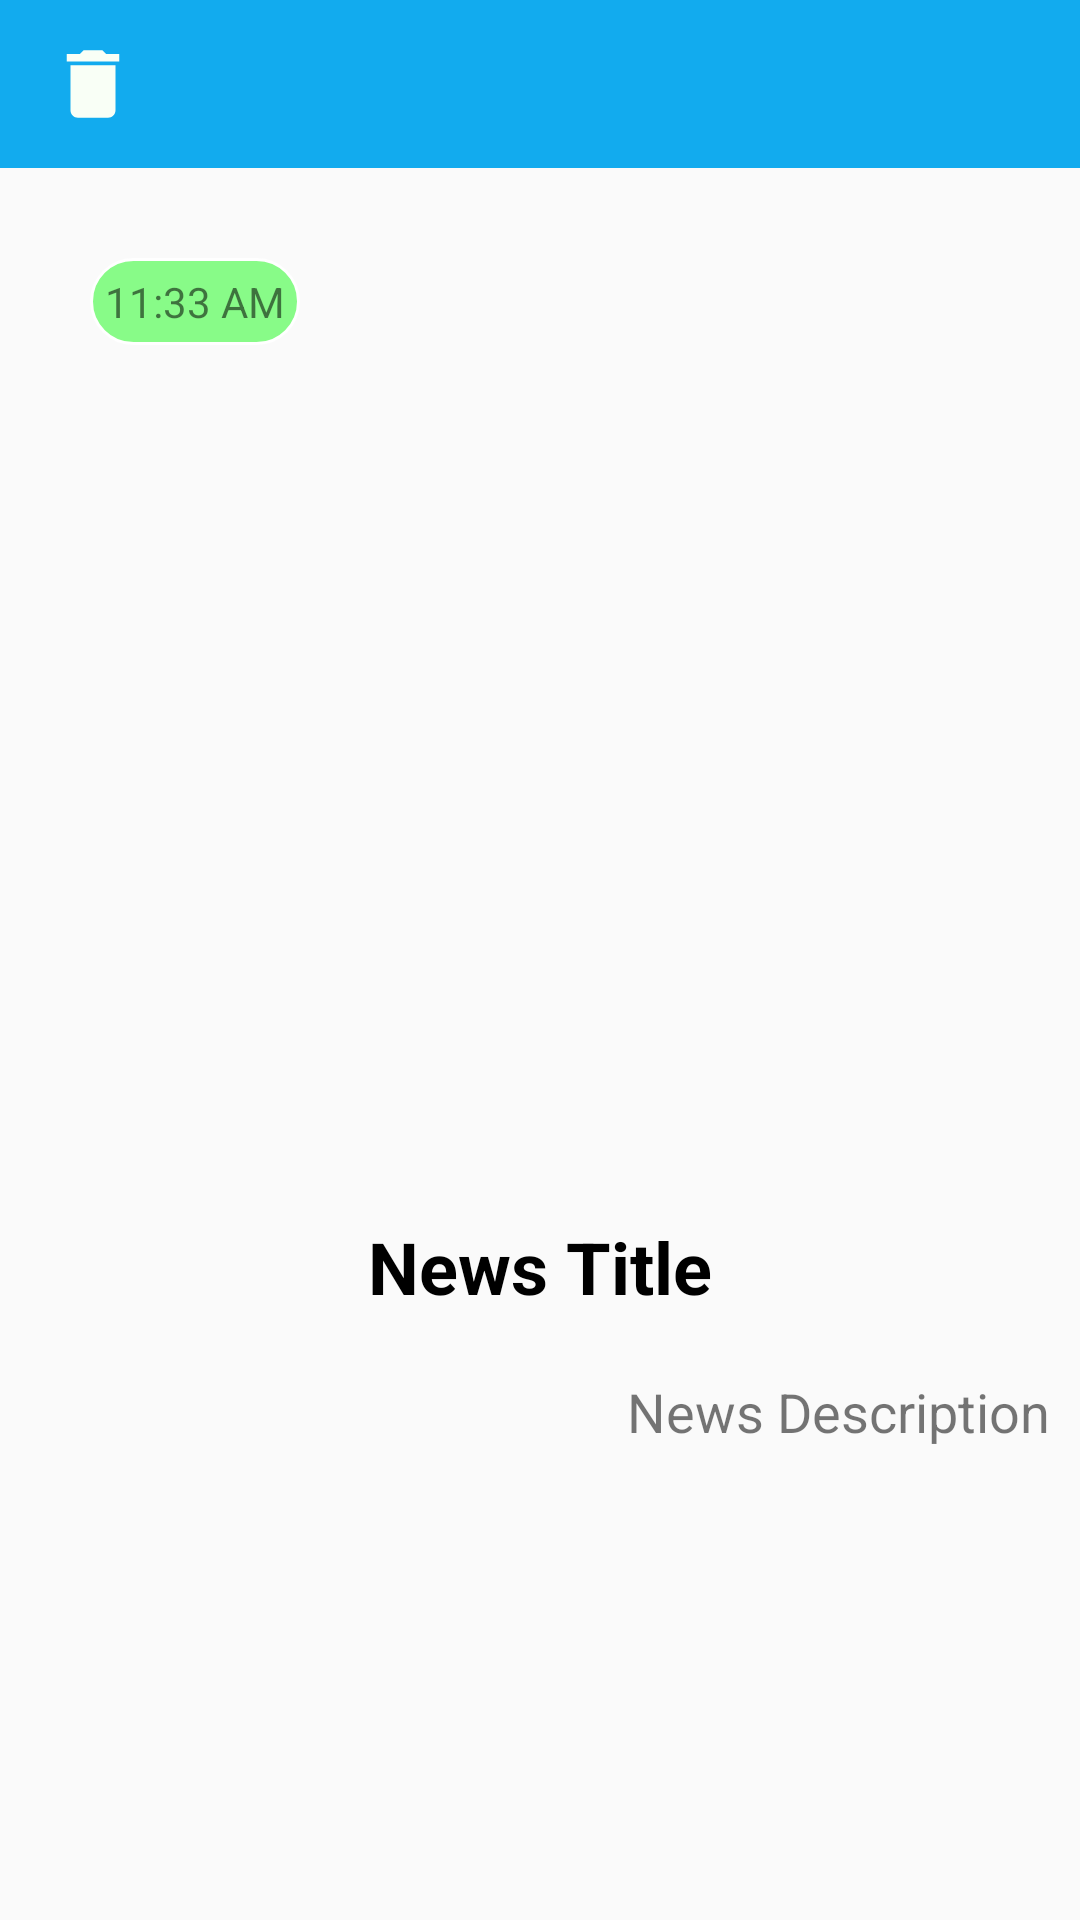

The Android layout XML behind this screen, and the referenced resources:
<!-- AndroidManifest.xml: activity theme AppTheme.NoActionBar -->
<!-- res/layout/activity_news_page.xml -->
<?xml version="1.0" encoding="utf-8"?>
<LinearLayout xmlns:android="http://schemas.android.com/apk/res/android"
    xmlns:app="http://schemas.android.com/apk/res-auto"
    xmlns:tools="http://schemas.android.com/tools"
    android:layout_width="match_parent"
    android:layout_height="match_parent"
    android:orientation="vertical"
    tools:context=".NewsPageActivity">

    <com.google.android.material.appbar.AppBarLayout
        android:layout_width="match_parent"
        android:layout_height="wrap_content"
        android:theme="@style/AppTheme.AppBarOverlay">

        <androidx.appcompat.widget.Toolbar
            android:id="@+id/toolbar"
            android:layout_width="match_parent"
            android:layout_height="?attr/actionBarSize"
            android:background="?attr/colorPrimary"
            app:popupTheme="@style/AppTheme.PopupOverlay">

            <TextView
                android:inputType="text"
                android:layout_marginLeft="50dp"
                android:id="@+id/toolbar_news_title"
                android:layout_width="wrap_content"
                android:layout_height="wrap_content"
                android:layout_gravity="right"
                android:layout_marginRight="20dp"
                android:textColor="@android:color/white"
                android:textSize="20sp" />

            <Button
                android:id="@+id/delete_news_button"
                android:layout_width="30dp"
                android:layout_height="30dp"
                android:background="@drawable/ic_delete"
                android:gravity="left" />

        </androidx.appcompat.widget.Toolbar>

    </com.google.android.material.appbar.AppBarLayout>

    <ScrollView
        android:layout_width="match_parent"
        android:layout_height="match_parent">

        <RelativeLayout
            android:layout_width="match_parent"
            android:layout_height="match_parent"
            app:layout_behavior="@string/appbar_scrolling_view_behavior"
            tools:context=".NewsPageActivity"
            tools:showIn="@layout/activity_news_page">


            <ImageView
                android:id="@+id/news_image"
                android:layout_width="match_parent"
                android:layout_height="300dp"
                android:scaleType="fitXY"
                android:src="@mipmap/ic_launcher" />

            <TextView
                android:id="@+id/news_title"
                android:layout_width="match_parent"
                android:layout_height="wrap_content"
                android:layout_below="@+id/news_image"
                android:layout_marginTop="50dp"
                android:text="News Title"
                android:textAlignment="center"
                android:textColor="@android:color/black"
                android:textSize="24sp"
                android:textStyle="bold" />

            <TextView
                android:id="@+id/news_description"
                android:layout_width="match_parent"
                android:layout_height="wrap_content"
                android:layout_below="@+id/news_title"
                android:layout_marginTop="20dp"
                android:layout_marginRight="10dp"
                android:gravity="right"
                android:text="News Description"
                android:textSize="18sp" />

            <TextView
                android:id="@+id/news_time"
                android:layout_width="wrap_content"
                android:layout_height="wrap_content"
                android:layout_alignParentStart="true"
                android:layout_alignParentLeft="true"
                android:layout_alignParentTop="true"
                android:layout_margin="30dp"
                android:background="@drawable/news_time_shape"
                android:padding="5dp"
                android:text="11:33 AM" />


        </RelativeLayout>

    </ScrollView>

</LinearLayout>
<!-- resources referenced by this layout -->
<resources>
  <!-- drawable ic_delete (drawable) -->
  <vector android:autoMirrored="true" android:height="24dp"
      android:tint="#F9FFF6" android:viewportHeight="24.0"
      android:viewportWidth="24.0" android:width="24dp" xmlns:android="http://schemas.android.com/apk/res/android">
      <path android:fillColor="#FF000000" android:pathData="M6,19c0,1.1 0.9,2 2,2h8c1.1,0 2,-0.9 2,-2V7H6v12zM19,4h-3.5l-1,-1h-5l-1,1H5v2h14V4z"/>
  </vector>
  <!-- drawable news_time_shape (drawable) -->
  <?xml version="1.0" encoding="utf-8"?>
  <shape xmlns:android="http://schemas.android.com/apk/res/android">
      <stroke
          android:width="1dp"
          android:color="@android:color/white" />
  
      <solid android:color="#9a3efc3e" />
  
      <padding
          android:left="5dp"
          android:right="5dp"
          android:bottom="1dp"
          android:top="1dp" />
  
      <corners android:radius="33dp" />
  
  
  </shape>
  <style name="AppTheme.AppBarOverlay" parent="ThemeOverlay.AppCompat.Dark.ActionBar" />
  <style name="AppTheme.PopupOverlay" parent="ThemeOverlay.AppCompat.Light" />
  <style name="AppTheme.NoActionBar">
          <item name="windowActionBar">false</item>
          <item name="windowNoTitle">true</item>
          <item name="android:windowSoftInputMode">stateHidden</item>
      </style>
</resources>
